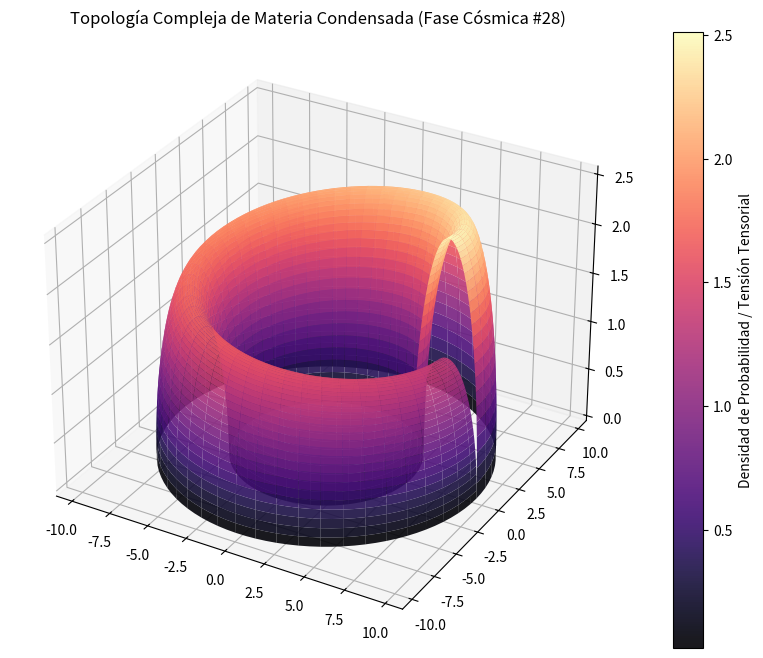

Write Python code to recreate this figure.
%matplotlib inline
# Simulación Cósmica: Materia Condensada - Variante 28
import numpy as np
import matplotlib.pyplot as plt
from mpl_toolkits.mplot3d import Axes3D

# Parámetros Físicos Cuánticos/Relativistas
alpha = 7.585
beta = 2.059
gamma = 2.529

u = np.linspace(0, 2 * np.pi, 100)
v = np.linspace(0, np.pi, 100)
U, V = np.meshgrid(u, v)

# Topología Espacio-Temporal Avanzada (Fase Cósmica)
X = (alpha + beta * np.cos(V)) * np.cos(U)
Y = (alpha + beta * np.cos(V)) * np.sin(U)
Z = gamma * np.sin(V) * np.exp(-U/10)

fig = plt.figure(figsize=(12, 8))
ax = fig.add_subplot(111, projection='3d')
surf = ax.plot_surface(X, Y, Z, cmap='magma', edgecolor='none', alpha=0.9)

fig.colorbar(surf, ax=ax, label='Densidad de Probabilidad / Tensión Tensorial')
plt.title(r'Topología Compleja de Materia Condensada (Fase Cósmica #28)')
plt.show()
